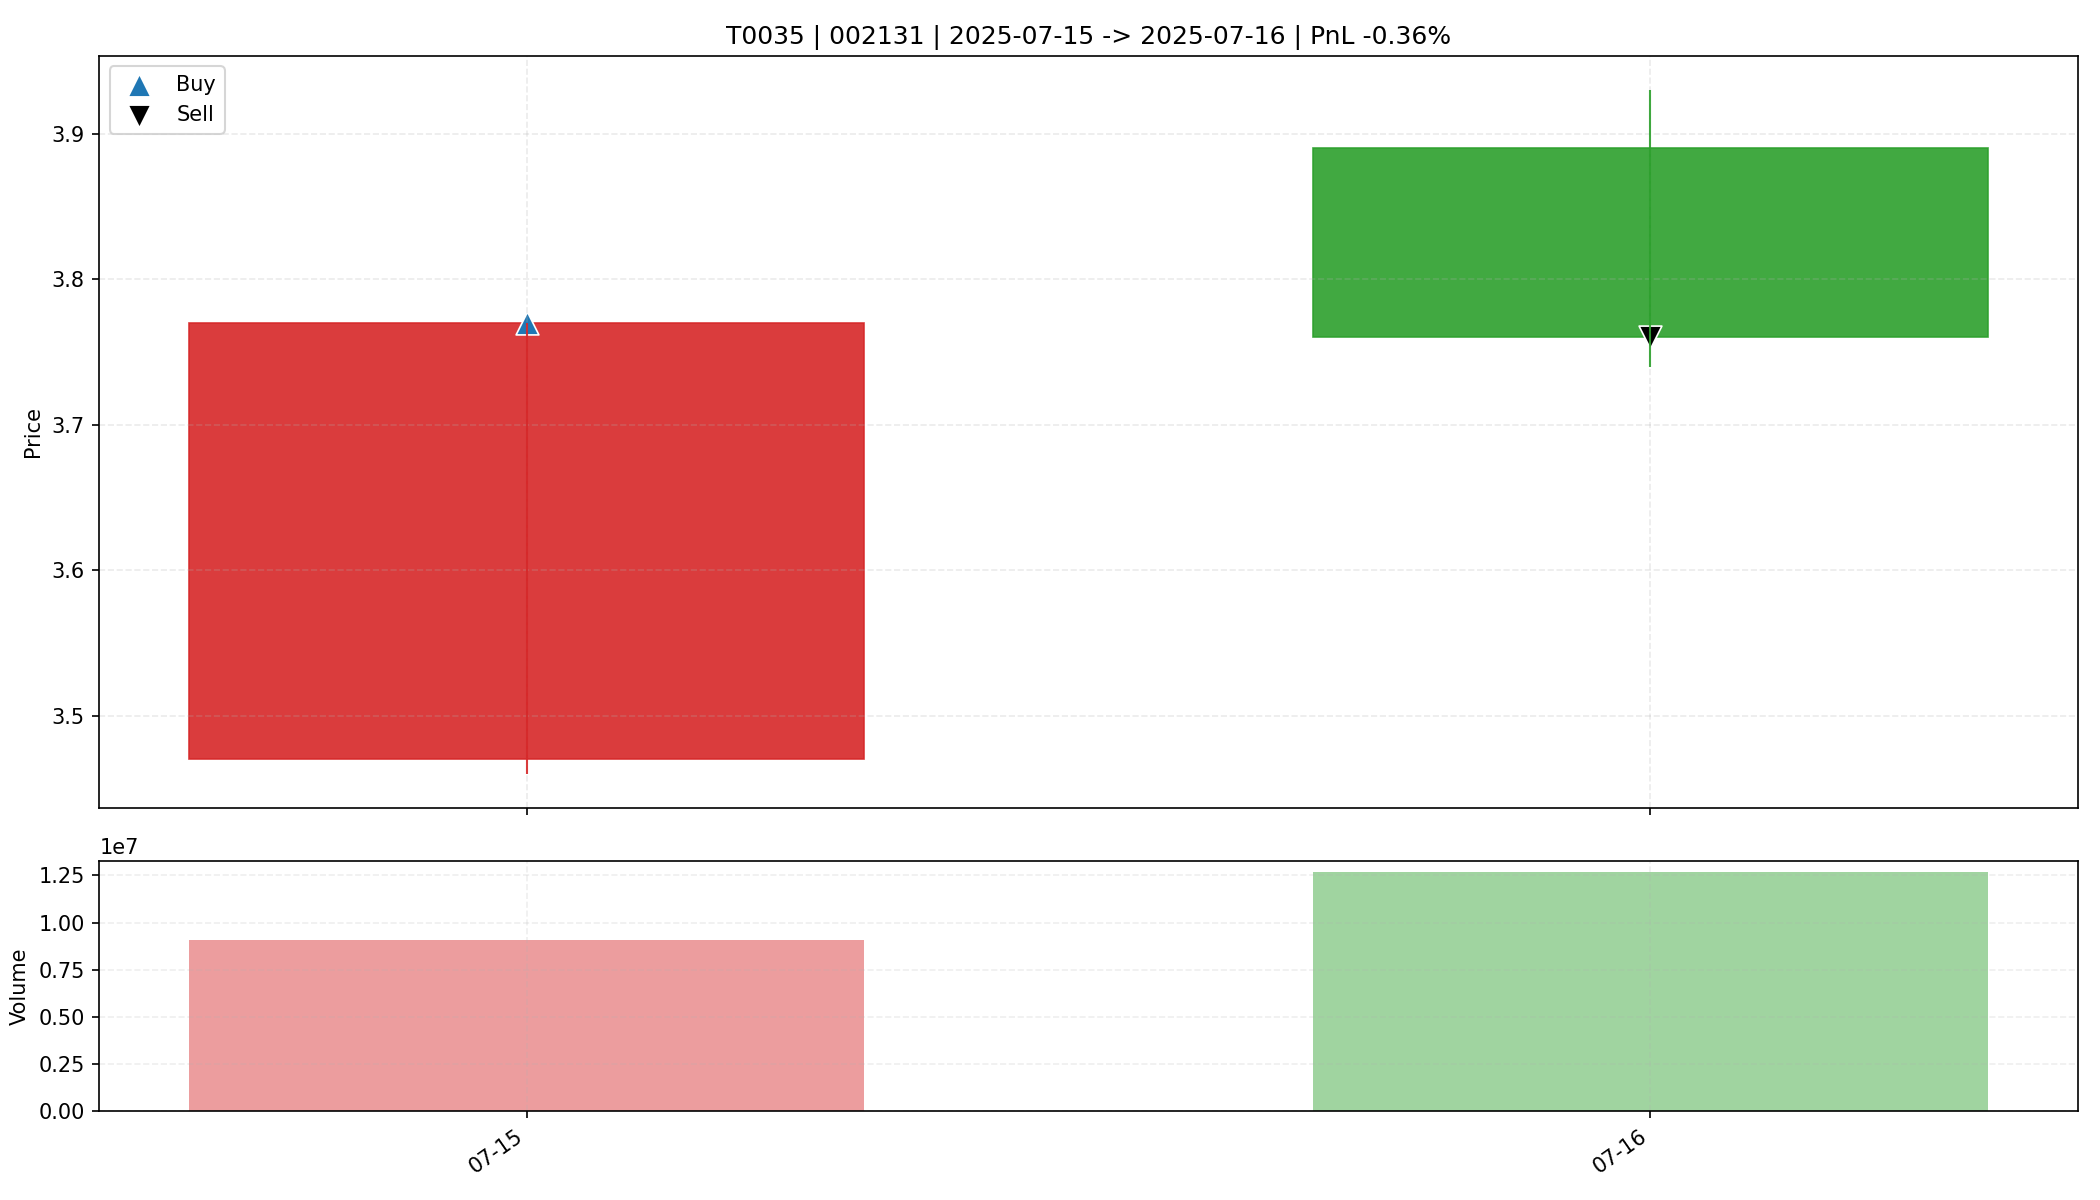

Values plotted in this chart, from the file beside it:
date, open, high, low, close, amount, volume, trade_id, code, buy_date, sell_date, buy_price, sell_price, matched_shares, buy_reason, sell_reason, sell_profit_pct, sell_hold_days, is_buy_day, is_sell_day, holding_day_index
2025-07-15, 3.47, 3.77, 3.46, 3.77, 3362394368, 9077535, T0035, 002131, 2025-07-15, 2025-07-16, 3.77, 3.76, 4350, 前10日振幅4.5%, 阳线涨幅8.6%, 突破均线, 创20日新高, 放量2.…, 主动止盈半仓-放量滞涨(涨幅-3.34%<1.00%, 量比前5日均量3.51>…, -0.3649, 1.0, True, False, 0
2025-07-16, 3.89, 3.93, 3.74, 3.76, 4839510016, 12657987, T0035, 002131, 2025-07-15, 2025-07-16, 3.77, 3.76, 4350, 前10日振幅4.5%, 阳线涨幅8.6%, 突破均线, 创20日新高, 放量2.…, 主动止盈半仓-放量滞涨(涨幅-3.34%<1.00%, 量比前5日均量3.51>…, -0.3649, 1.0, False, True, 1
